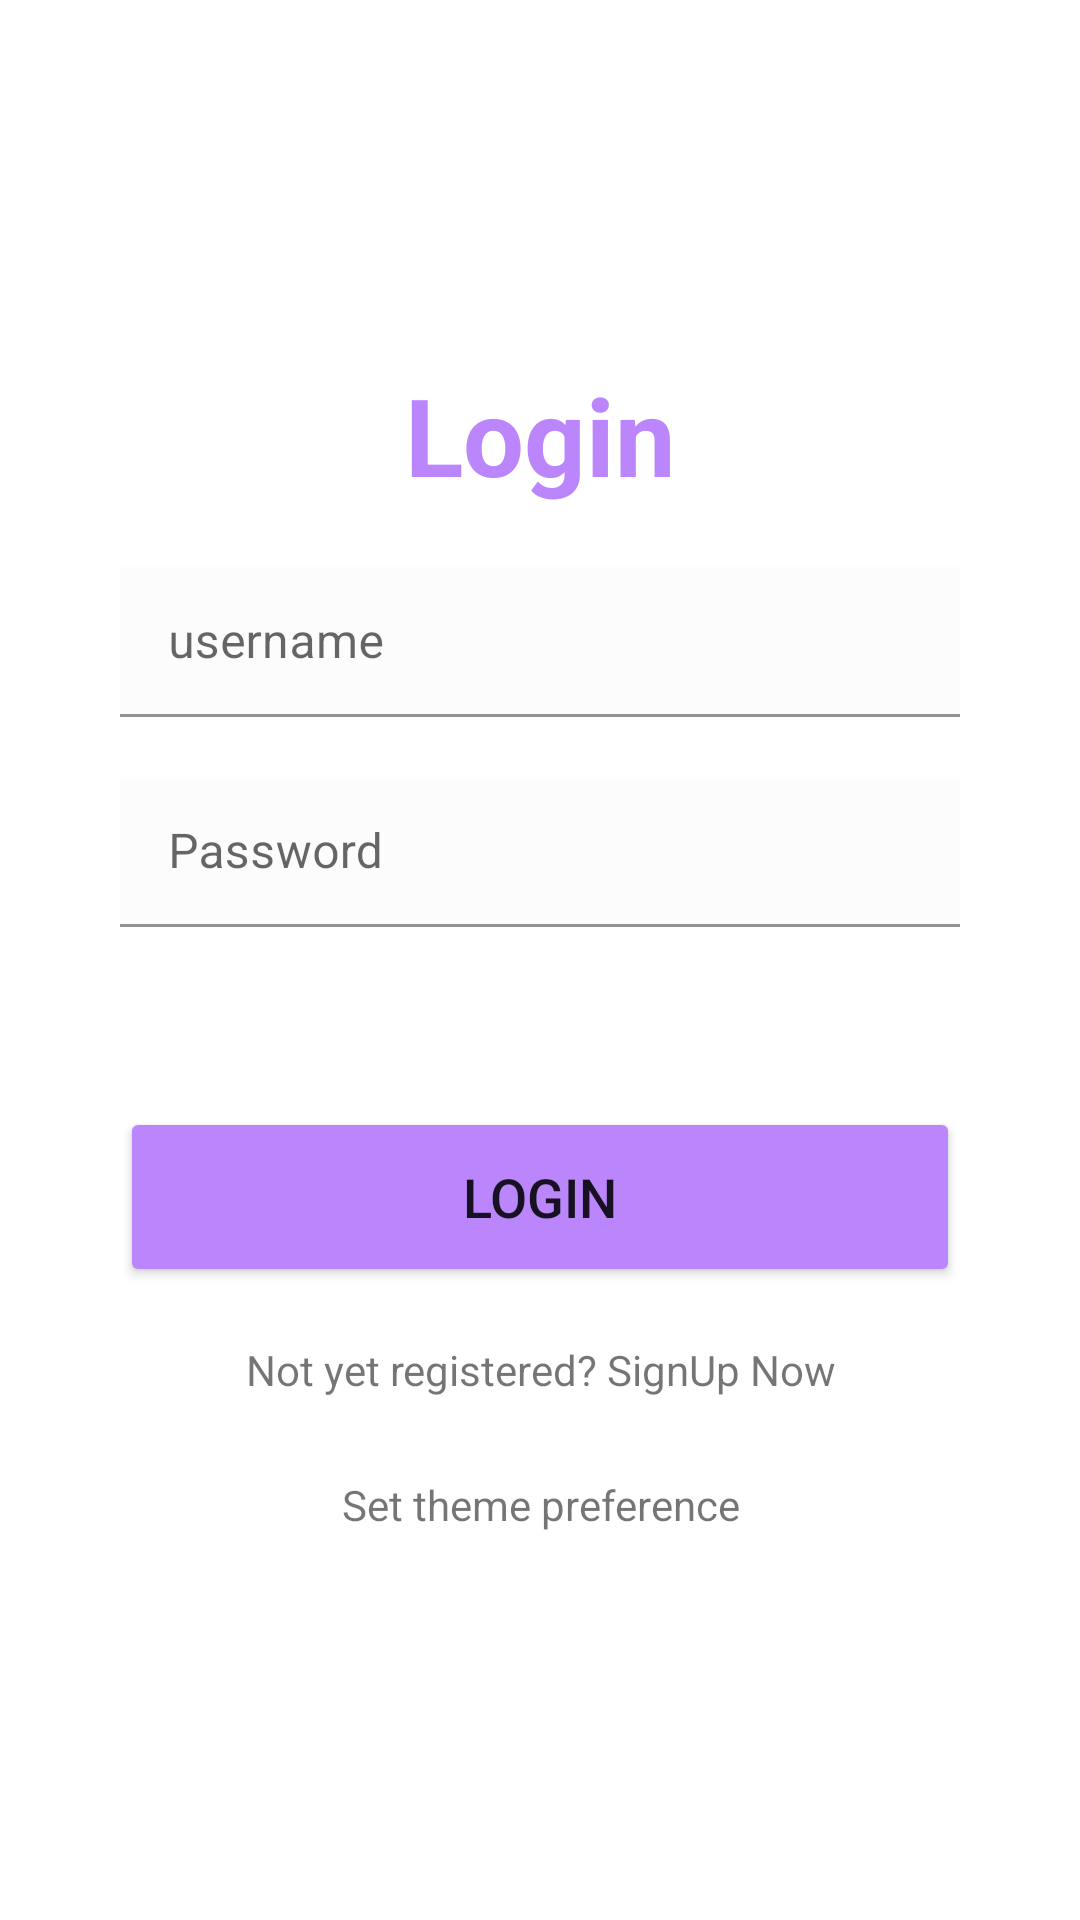

Android layout source for this screen:
<!-- AndroidManifest.xml: activity theme Theme.MaterialComponents.Light.NoActionBar -->
<!-- res/layout/activity_login.xml -->
<?xml version="1.0" encoding="utf-8"?>
<androidx.constraintlayout.widget.ConstraintLayout xmlns:android="http://schemas.android.com/apk/res/android"
    xmlns:app="http://schemas.android.com/apk/res-auto"
    xmlns:tools="http://schemas.android.com/tools"
    android:layout_width="match_parent"
    android:layout_height="match_parent"
    android:orientation="vertical"
    tools:context=".LoginActivity">
    <LinearLayout
        android:layout_width="match_parent"
        android:layout_height="match_parent"
        android:gravity="center"
        android:padding="40dp"
        android:orientation="vertical">

        <TextView
            android:layout_width="match_parent"
            android:layout_height="wrap_content"
            android:text="@string/login"
            android:id="@+id/loginText"
            android:textSize="36sp"
            android:textAlignment="center"
            android:layout_marginBottom="20dp"
            android:textStyle="bold"
            android:textColor="@color/purple_200"/>


        <com.google.android.material.textfield.TextInputLayout
            android:layout_width="match_parent"
            android:layout_height="wrap_content">
            <com.google.android.material.textfield.TextInputEditText
                android:id="@+id/username"
                android:hint="@string/username"
                android:padding="8dp"
                android:textColor="@color/black"
                android:layout_width="match_parent"
                android:background="@color/cardview_shadow_end_color"
                android:textColorHighlight="@color/cardview_dark_background"
                android:layout_height="50dp"/>
        </com.google.android.material.textfield.TextInputLayout>

        <com.google.android.material.textfield.TextInputLayout
            android:layout_width="match_parent"
            android:layout_height="wrap_content">
            <com.google.android.material.textfield.TextInputEditText
                android:id="@+id/password"
                android:hint="@string/password"
                android:padding="8dp"
                android:textColor="@color/black"
                android:layout_width="match_parent"
                android:background="@color/cardview_shadow_end_color"
                android:textColorHighlight="@color/cardview_dark_background"
                android:layout_marginTop="20dp"
                android:layout_height="50dp"/>
        </com.google.android.material.textfield.TextInputLayout>

        <ProgressBar
            android:id="@+id/progressBar"
            android:visibility="gone"
            android:layout_width="wrap_content"
            android:layout_height="wrap_content"/>

        <Button
            android:id="@+id/button_login"
            android:text="@string/login"
            android:textSize="18sp"
            android:layout_width="match_parent"
            android:layout_height="60dp"
            android:backgroundTint="@color/purple_200"
            app:cornerRadius = "20dp"
            android:layout_marginTop="60dp"/>

        <TextView
            android:id="@+id/registerNow"
            android:text="Not yet registered? SignUp Now"
            android:textSize="14dp"
            android:textAlignment="center"
            android:padding="8dp"
            android:layout_marginTop="10dp"
            android:layout_width="match_parent"
            android:layout_height="wrap_content"/>


        <TextView
            android:id="@+id/changeTheme"
            android:text="Set theme preference"
            android:textSize="14dp"
            android:textAlignment="center"
            android:padding="8dp"
            android:layout_marginTop="10dp"
            android:layout_width="match_parent"
            android:layout_height="wrap_content"/>


    </LinearLayout>


</androidx.constraintlayout.widget.ConstraintLayout>
<!-- resources referenced by this layout -->
<resources>
  <color name="black">#FF000000</color>
  <color name="purple_200">#FFBB86FC</color>
  <string name="login">Login</string>
  <string name="password">Password</string>
  <string name="username">username</string>
</resources>
